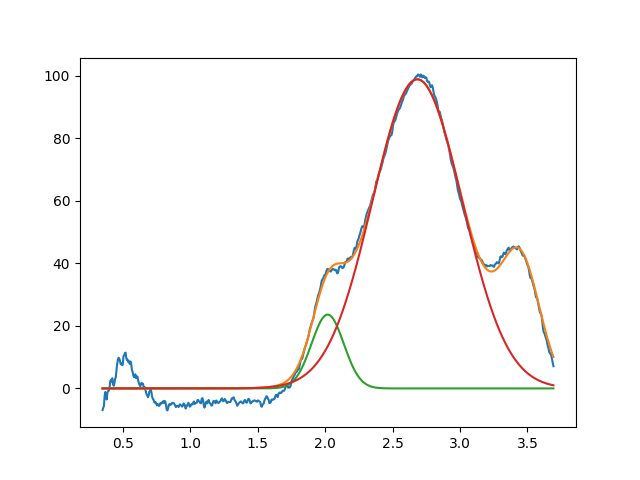

Source data for this figure (header and first rows):
2.018622476885054251e+00, 2.360770526043967621e+01, 2.807870775979178224e-01, 9.999999999999998890e-01
2.683624182792486490e+00, 9.881732738745155586e+01, 7.838702514715478742e-01, 9.999999999999998890e-01
3.450000000000000622e+00, 3.735719992174489335e+01, 3.397179383631638849e-01, 9.999999999999998890e-01
